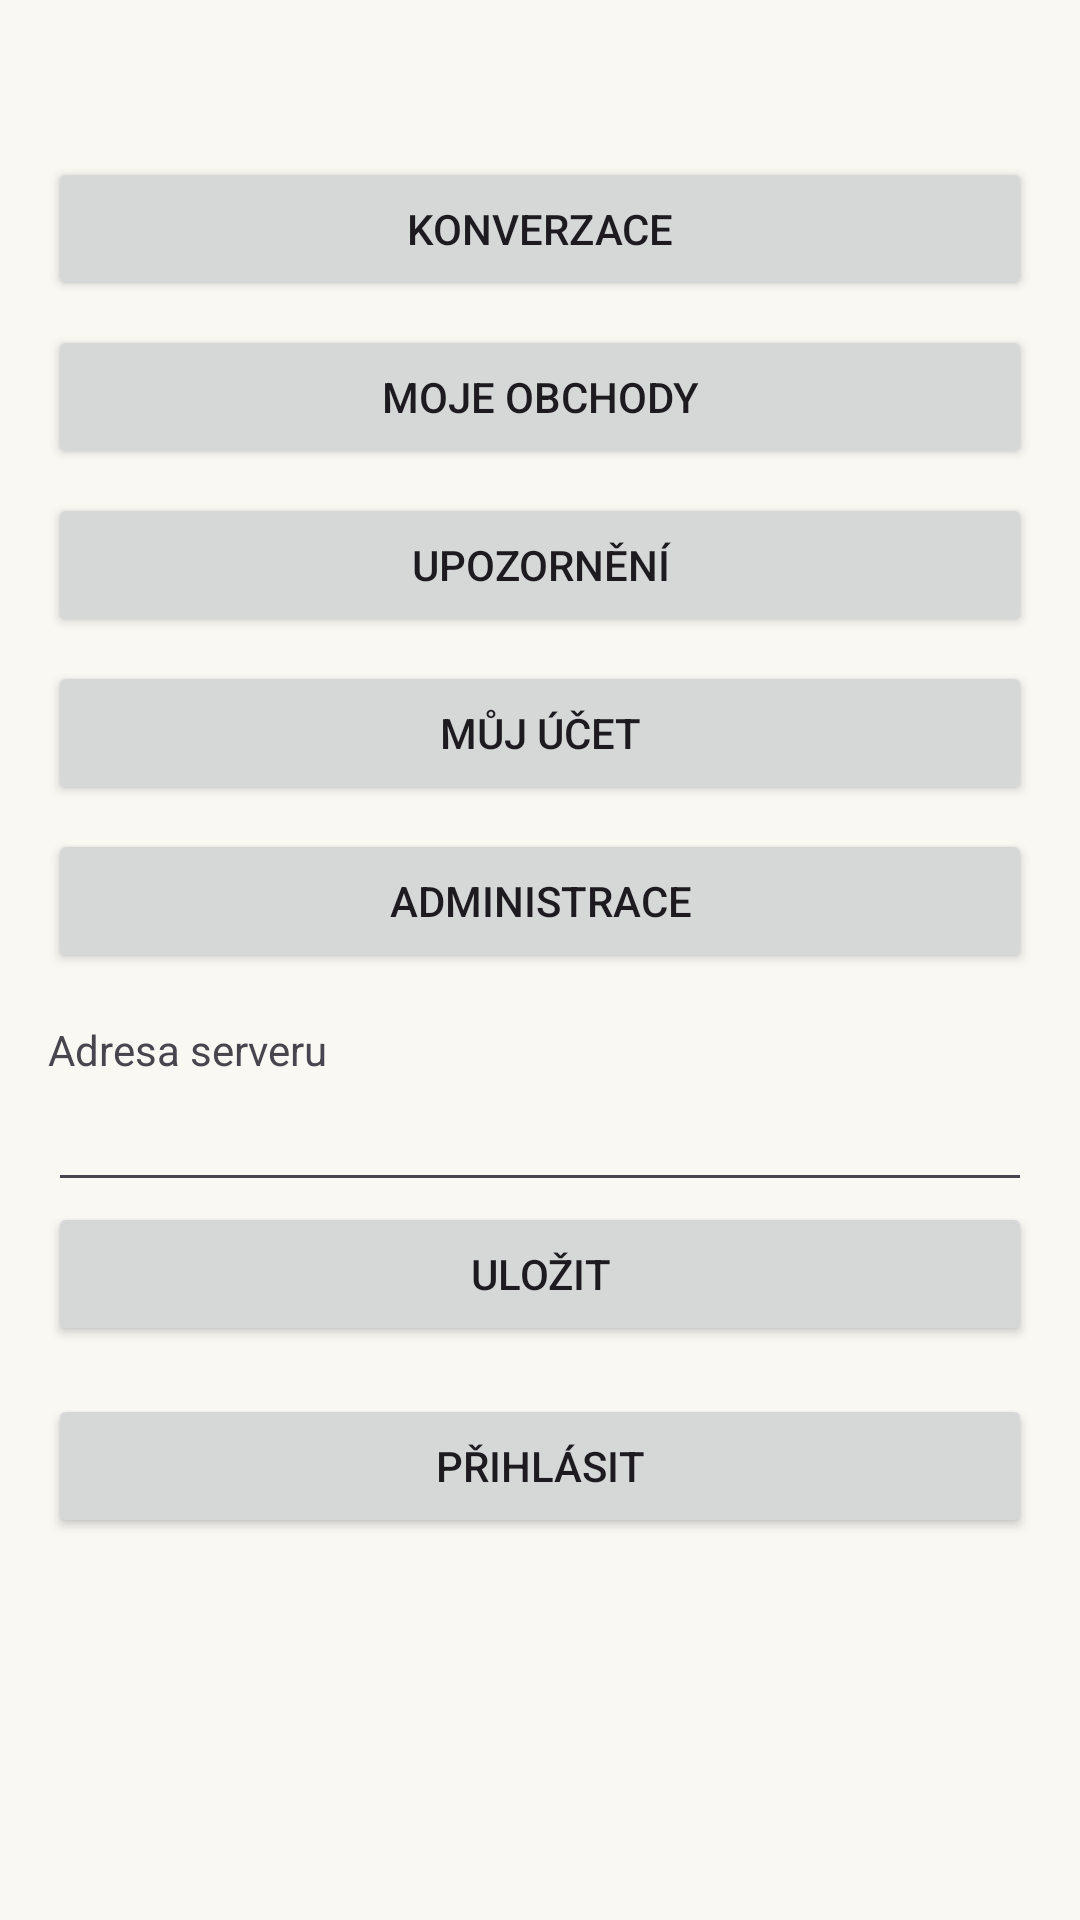

Layout XML and referenced resources for this Android screen:
<!-- AndroidManifest.xml: application theme Theme.PosliToDal -->
<!-- res/layout/fragment_more.xml -->
<?xml version="1.0" encoding="utf-8"?>
<ScrollView xmlns:android="http://schemas.android.com/apk/res/android"
    android:layout_width="match_parent" android:layout_height="match_parent">
    <LinearLayout android:id="@+id/box" android:orientation="vertical"
        android:layout_width="match_parent" android:layout_height="wrap_content"
        android:padding="16dp">
        <TextView android:id="@+id/hello" android:layout_width="match_parent"
            android:layout_height="wrap_content" android:textSize="18sp"
            android:textStyle="bold" android:layout_marginBottom="12dp" />
        <Button android:id="@+id/btn_chats" android:layout_width="match_parent"
            android:layout_height="wrap_content" android:text="@string/chats" />
        <Button android:id="@+id/btn_deals" android:layout_width="match_parent"
            android:layout_height="wrap_content" android:text="@string/deals"
            android:layout_marginTop="8dp" />
        <Button android:id="@+id/btn_notifications" android:layout_width="match_parent"
            android:layout_height="wrap_content" android:text="@string/notifications"
            android:layout_marginTop="8dp" />
        <Button android:id="@+id/btn_account" android:layout_width="match_parent"
            android:layout_height="wrap_content" android:text="@string/account"
            android:layout_marginTop="8dp" />
        <Button android:id="@+id/btn_admin" android:layout_width="match_parent"
            android:layout_height="wrap_content" android:text="@string/admin"
            android:layout_marginTop="8dp" />
        <TextView android:text="@string/server_url" android:layout_width="match_parent"
            android:layout_height="wrap_content" android:layout_marginTop="16dp" />
        <EditText android:id="@+id/server_url" android:layout_width="match_parent"
            android:layout_height="wrap_content" android:inputType="textUri" />
        <Button android:id="@+id/btn_save_server" android:layout_width="match_parent"
            android:layout_height="wrap_content" android:text="@string/save" />
        <Button android:id="@+id/btn_auth" android:layout_width="match_parent"
            android:layout_height="wrap_content" android:text="@string/login"
            android:layout_marginTop="16dp" />
    </LinearLayout>
</ScrollView>
<!-- resources referenced by this layout -->
<resources>
  <string name="account">Můj účet</string>
  <string name="admin">Administrace</string>
  <string name="chats">Konverzace</string>
  <string name="deals">Moje obchody</string>
  <string name="login">Přihlásit</string>
  <string name="notifications">Upozornění</string>
  <string name="save">Uložit</string>
  <string name="server_url">Adresa serveru</string>
  <style name="Theme.PosliToDal" parent="Theme.Material3.DayNight.NoActionBar">
          <item name="colorPrimary">@color/navy</item>
          <item name="colorOnPrimary">@android:color/white</item>
          <item name="android:windowBackground">@color/cream</item>
      </style>
  <color name="navy">#1A4480</color>
  <color name="cream">#F9F8F3</color>
</resources>
